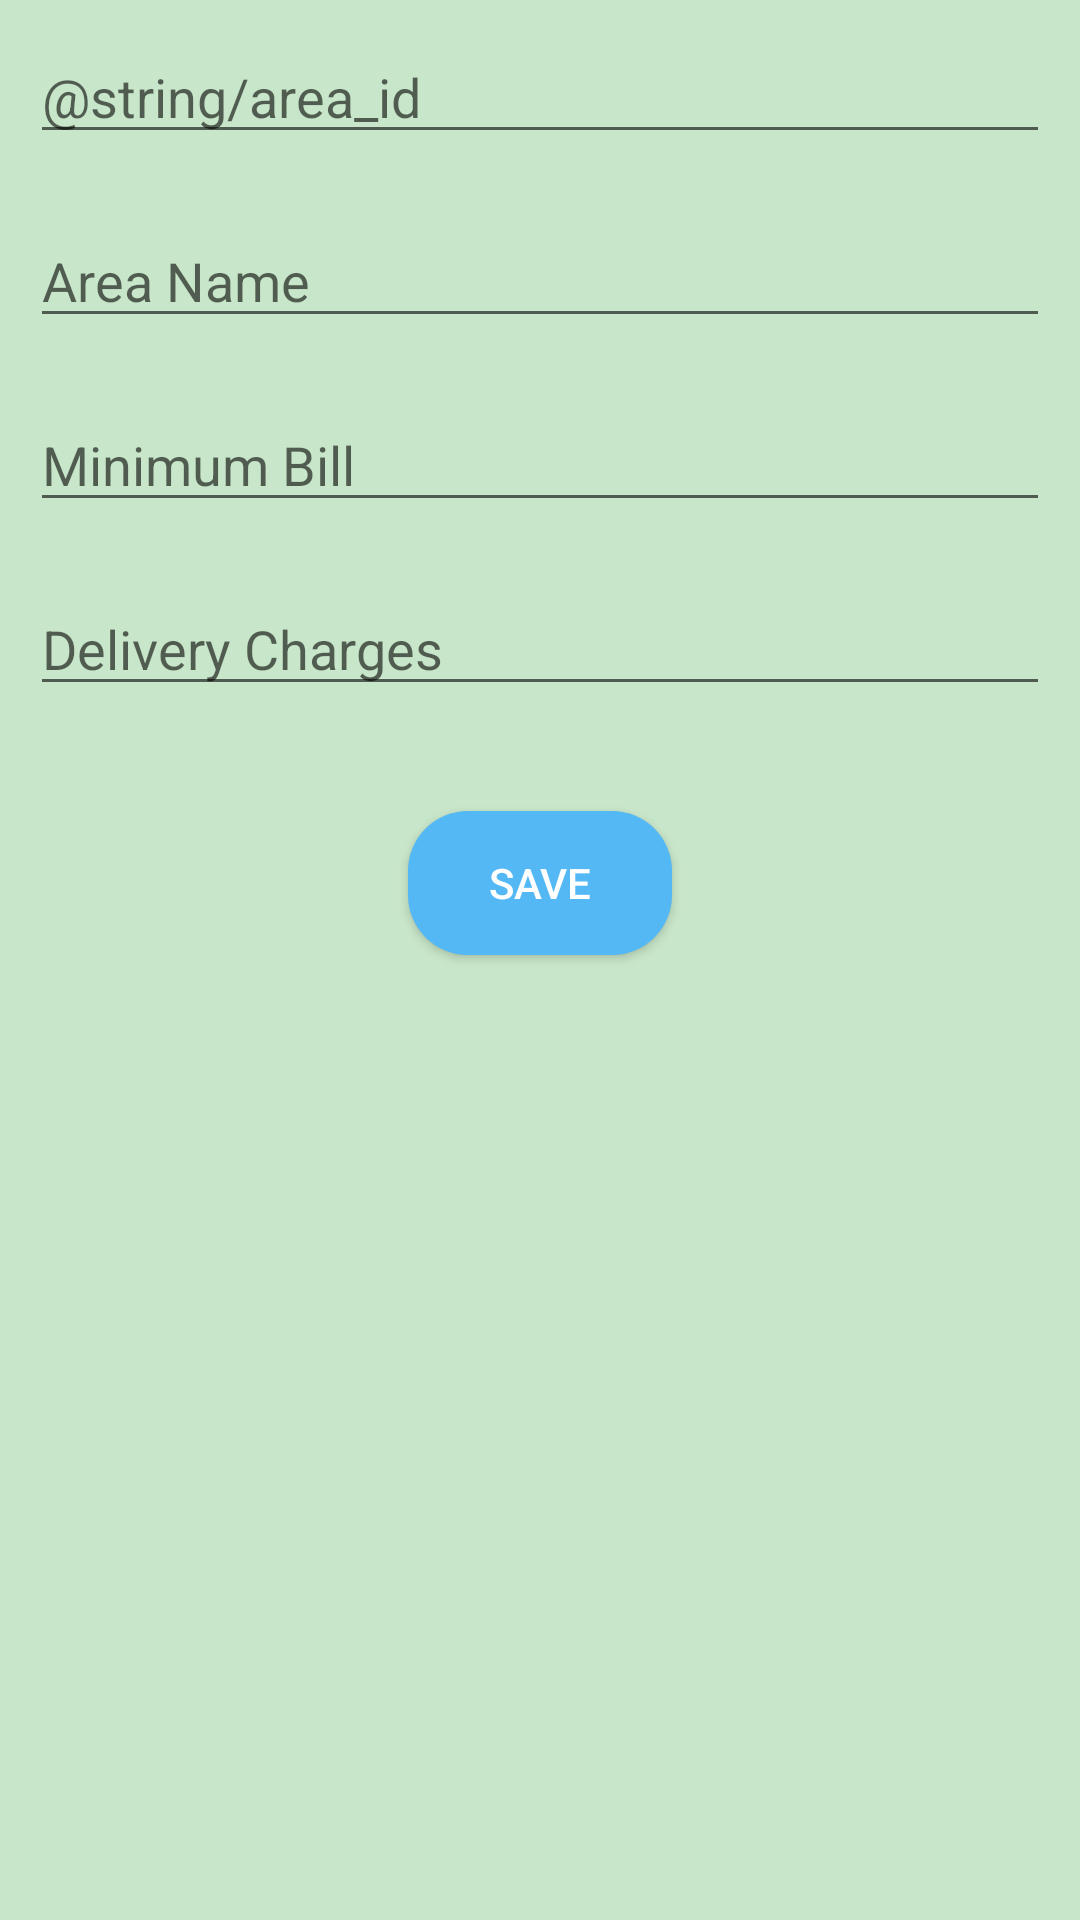

The Android layout XML behind this screen, and the referenced resources:
<!-- AndroidManifest.xml: application theme AppTheme -->
<!-- res/layout/area_fragmennt_fragment.xml -->
<?xml version="1.0" encoding="utf-8"?>
<layout>
    <data>

    </data>

<androidx.constraintlayout.widget.ConstraintLayout xmlns:android="http://schemas.android.com/apk/res/android"
    xmlns:app="http://schemas.android.com/apk/res-auto"
    android:orientation="vertical"
    android:gravity="center_horizontal"
    xmlns:tools="http://schemas.android.com/tools"
    android:layout_width="match_parent"
    android:layout_height="match_parent"
    android:background="@color/colorAccentLight"
    tools:context="com.app.farmfresh.fragmets.master.AddAreaFragment">

    <LinearLayout
        android:layout_width="match_parent"
        android:layout_height="0dp"
        android:gravity="center_horizontal"
        android:orientation="vertical"
        app:layout_constraintBottom_toBottomOf="parent"
        app:layout_constraintTop_toTopOf="parent">

        <EditText
            android:id="@+id/edt_area_id"
            android:layout_width="match_parent"
            android:layout_height="wrap_content"
            android:inputType="textPostalAddress"
            android:layout_margin="10dp"
            android:layout_marginBottom="10dp"
            android:hint="@string/area_id" />

        <EditText
            android:id="@+id/edt_area_name"
            android:layout_width="match_parent"
            android:layout_height="wrap_content"
            android:inputType="textPostalAddress"
            android:layout_margin="10dp"
            android:layout_marginBottom="10dp"
            android:hint="@string/area_name" />

        <EditText
            android:id="@+id/edt_min_bill"
            android:layout_width="match_parent"
            android:layout_height="wrap_content"
            android:layout_margin="10dp"
            android:inputType="numberDecimal"
            android:layout_marginBottom="10dp"
            android:hint="@string/min_bill" />

        <EditText
            android:id="@+id/edt_dell_charge"
            android:layout_width="match_parent"
            android:layout_height="wrap_content"
            android:layout_margin="10dp"
            android:inputType="numberDecimal"
            android:layout_marginBottom="10dp"
            android:hint="@string/del_charge" />

        <Button
            android:id="@+id/btn_save"
            style="@style/ButtonStyle"
            android:layout_width="wrap_content"
            android:layout_height="wrap_content"
            android:layout_marginTop="25dp"
            android:text="@string/save" />
    </LinearLayout>

</androidx.constraintlayout.widget.ConstraintLayout>
</layout>
<!-- resources referenced by this layout -->
<resources>
  <color name="colorAccentLight">#C8E6C9</color>
  <string name="area_name">Area Name</string>
  <string name="del_charge">Delivery Charges</string>
  <string name="min_bill">Minimum Bill</string>
  <string name="save">Save</string>
  <style name="ButtonStyle">
          <item name="android:background">@drawable/rounded_button</item>
          <item name="android:textColor">@color/colorWhite</item>
      </style>
  <style name="AppTheme" parent="Theme.AppCompat.Light.DarkActionBar">
          
          <item name="colorPrimary">@color/colorPrimary</item>
          <item name="colorPrimaryDark">@color/colorPrimaryDark</item>
          <item name="colorAccent">@color/colorAccent</item>
      </style>
  <!-- drawable rounded_button (drawable) -->
  <?xml version="1.0" encoding="utf-8"?>
  <shape xmlns:android="http://schemas.android.com/apk/res/android">
  
      <solid
          android:color="@color/colorAccent"
          />
  
      <corners
          android:radius="@dimen/card_corner_radius"
          >
      </corners>
  </shape>
  <color name="colorWhite">#FFFFFFFF</color>
  <color name="colorPrimary">#4CAF50</color>
  <color name="colorPrimaryDark">#2E7D32</color>
  <color name="colorAccent">#54B8F5</color>
  <dimen name="card_corner_radius">20dp</dimen>
</resources>
